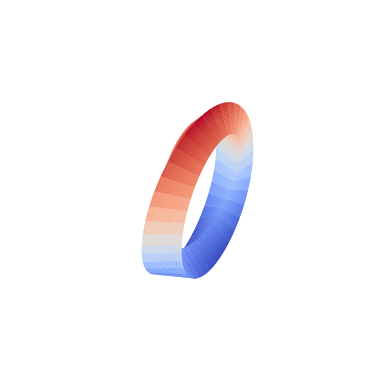

Write Python code to recreate this figure.
import numpy as np
import matplotlib.pyplot as plt
from matplotlib import cm
from mpl_toolkits.mplot3d import Axes3D

def dim(m):
    return 3*(m-1)

def prism(m):
    n = dim(m)
    p = np.zeros((n,n))
    q = np.zeros((n,n))
    for i in range(n):
        # center
        p0 = 0.
        q0 = 0.
        # angle
        angle = 2.*np.pi*i/(3*n)
        for j in range(m-1):
            x = j/(m-1)
            y = 0
            p[i][j] = x * np.cos(angle) - y * np.sin(angle)
            q[i][j] = x * np.sin(angle) + y * np.cos(angle)
            #p[i][j] = x
            #q[i][j] = y
            p0 += p[i][j]
            q0 += q[i][j]

        for j in range(m):
            x = 0.5*((m-j-1)/(m-1)+1)
            y = 0.866025*j/(m-1)
            p[i][j+m-1] = x * np.cos(angle) - y * np.sin(angle)
            q[i][j+m-1] = x * np.sin(angle) + y * np.cos(angle)
            #p[i][j+m-1] = x
            #q[i][j+m-1] = y
            p0 += p[i][j+m-1]
            q0 += q[i][j+m-1]


        for j in range(m-1):
            x = 0.5*(1-j/(m-1))
            y = 0.866025*(m-j-1)/(m-1)
            p[i][j+2*m-2] = x * np.cos(angle) - y * np.sin(angle)
            q[i][j+2*m-2] = x * np.sin(angle) + y * np.cos(angle)
            #p[i][j+2*m-2] = x
            #q[i][j+2*m-2] = y
            p0 += p[i][j+2*m-2]
            q0 += q[i][j+2*m-2]

        p[i] -= p0/n
        q[i] -= q0/n

    return p, q

m = 40
n = dim(m)

theta = np.linspace(0, 2.*np.pi, n)
phi = np.linspace(0, 2.*np.pi, n)
theta, phi = np.meshgrid(theta, phi)
px, py = prism(m)

c, a = 2.5, 1
x = (c + a*px) * np.cos(phi)
z = (c + a*px) * np.sin(phi)
y = a * py

fig=plt.figure()#figsize=(2,2))
ax1 = fig.add_subplot(111, projection='3d')
ax1.set_ylim(-3,3)
ax1.plot_surface(x, y, z, rstride=3, cstride=3, cmap='coolwarm')
ax1.view_init(36, 26)
ax1.set_axis_off()
fig.savefig('orbilogo.png', transparent=True, dpi=150)
# plt.show()
